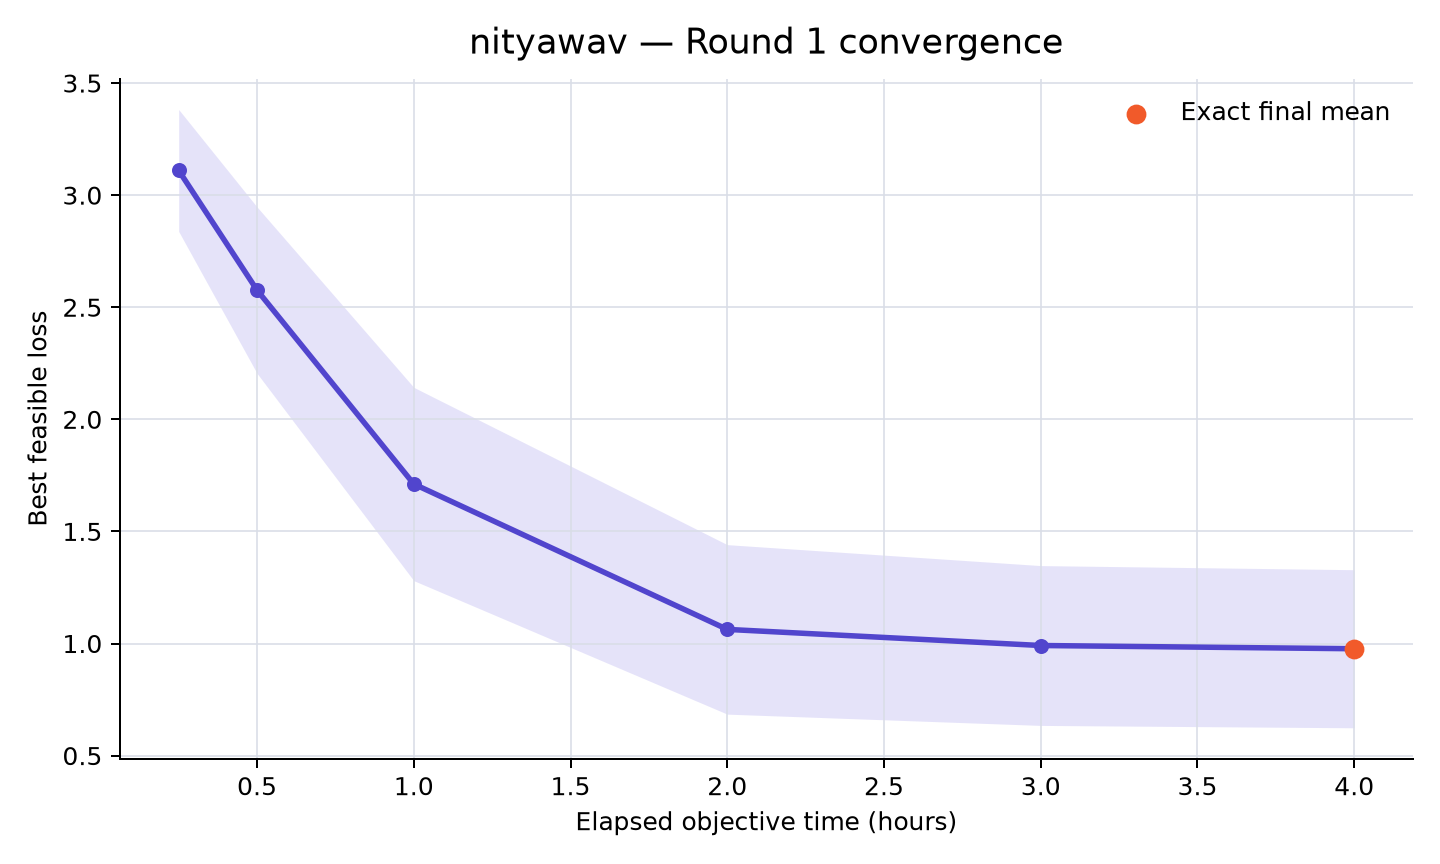

Values plotted in this chart, from the file beside it:
rank, participant_id, elapsed_minutes, runs_with_value, mean_best_feasible_loss, std_best_feasible_loss, sem_best_feasible_loss, median_best_feasible_loss, minimum_best_feasible_loss, maximum_best_feasible_loss, exact_run_count, sampled_upper_bound_run_count, missing_run_count
33, nityawav, 15, 10, 3.11, 0.8598, 0.2719, 3.421, 1.789, 3.993, 1, 9, 0
33, nityawav, 30, 10, 2.576, 1.174, 0.3711, 2.848, 0.8528, 3.993, 1, 9, 0
33, nityawav, 60, 10, 1.712, 1.363, 0.4311, 1.415, 0.3387, 3.993, 1, 9, 0
33, nityawav, 120, 10, 1.063, 1.195, 0.378, 0.4646, 0.3163, 3.715, 3, 7, 0
33, nityawav, 180, 10, 0.9912, 1.127, 0.3565, 0.4597, 0.3163, 3.715, 5, 5, 0
33, nityawav, 240, 10, 0.9767, 1.115, 0.3525, 0.4551, 0.3163, 3.715, 10, 0, 0
